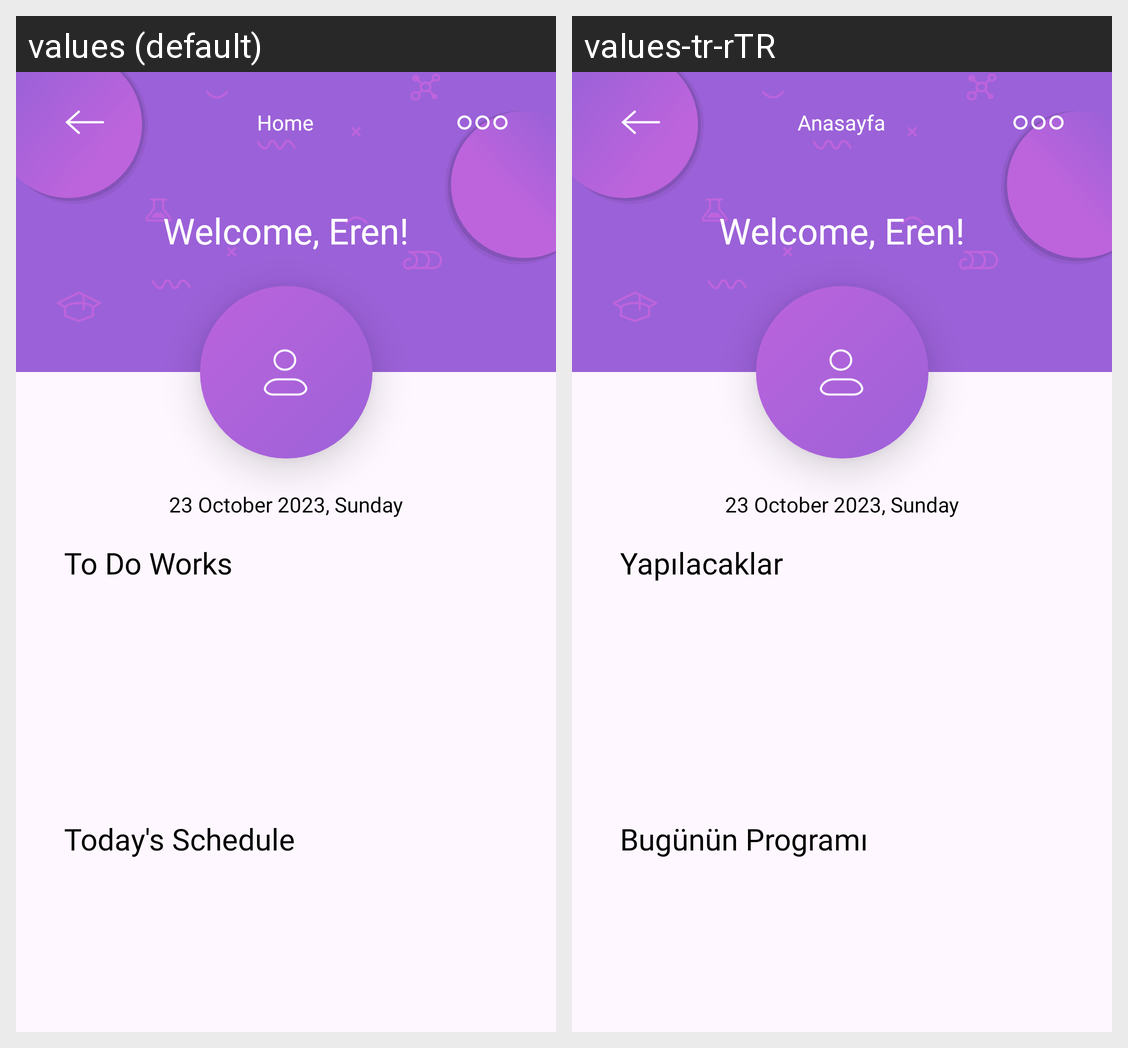

Translations of the strings shown on this Android screen, per locale in the grid:
Android screen res/layout/fragment_home.xml rendered under 2 locales, left to right: values (default), values-tr-rTR. Device: Nexus 5 (rendered at 1080×1920; each locale shown at half size, 540×960, under a caption strip naming it); theme Theme.UniUniverse.
Strings drawn on this screen, with the default value and each locale's value (text and hints the layout hard-codes, and strings that could not be matched under every locale, appear in the picture but are not listed):

strHome
  values: Home
  values-tr-rTR: Anasayfa

strTodoWorks
  values: To Do Works
  values-tr-rTR: Yapılacaklar

strSchedule
  values: Today's Schedule
  values-tr-rTR: Bugünün Programı
